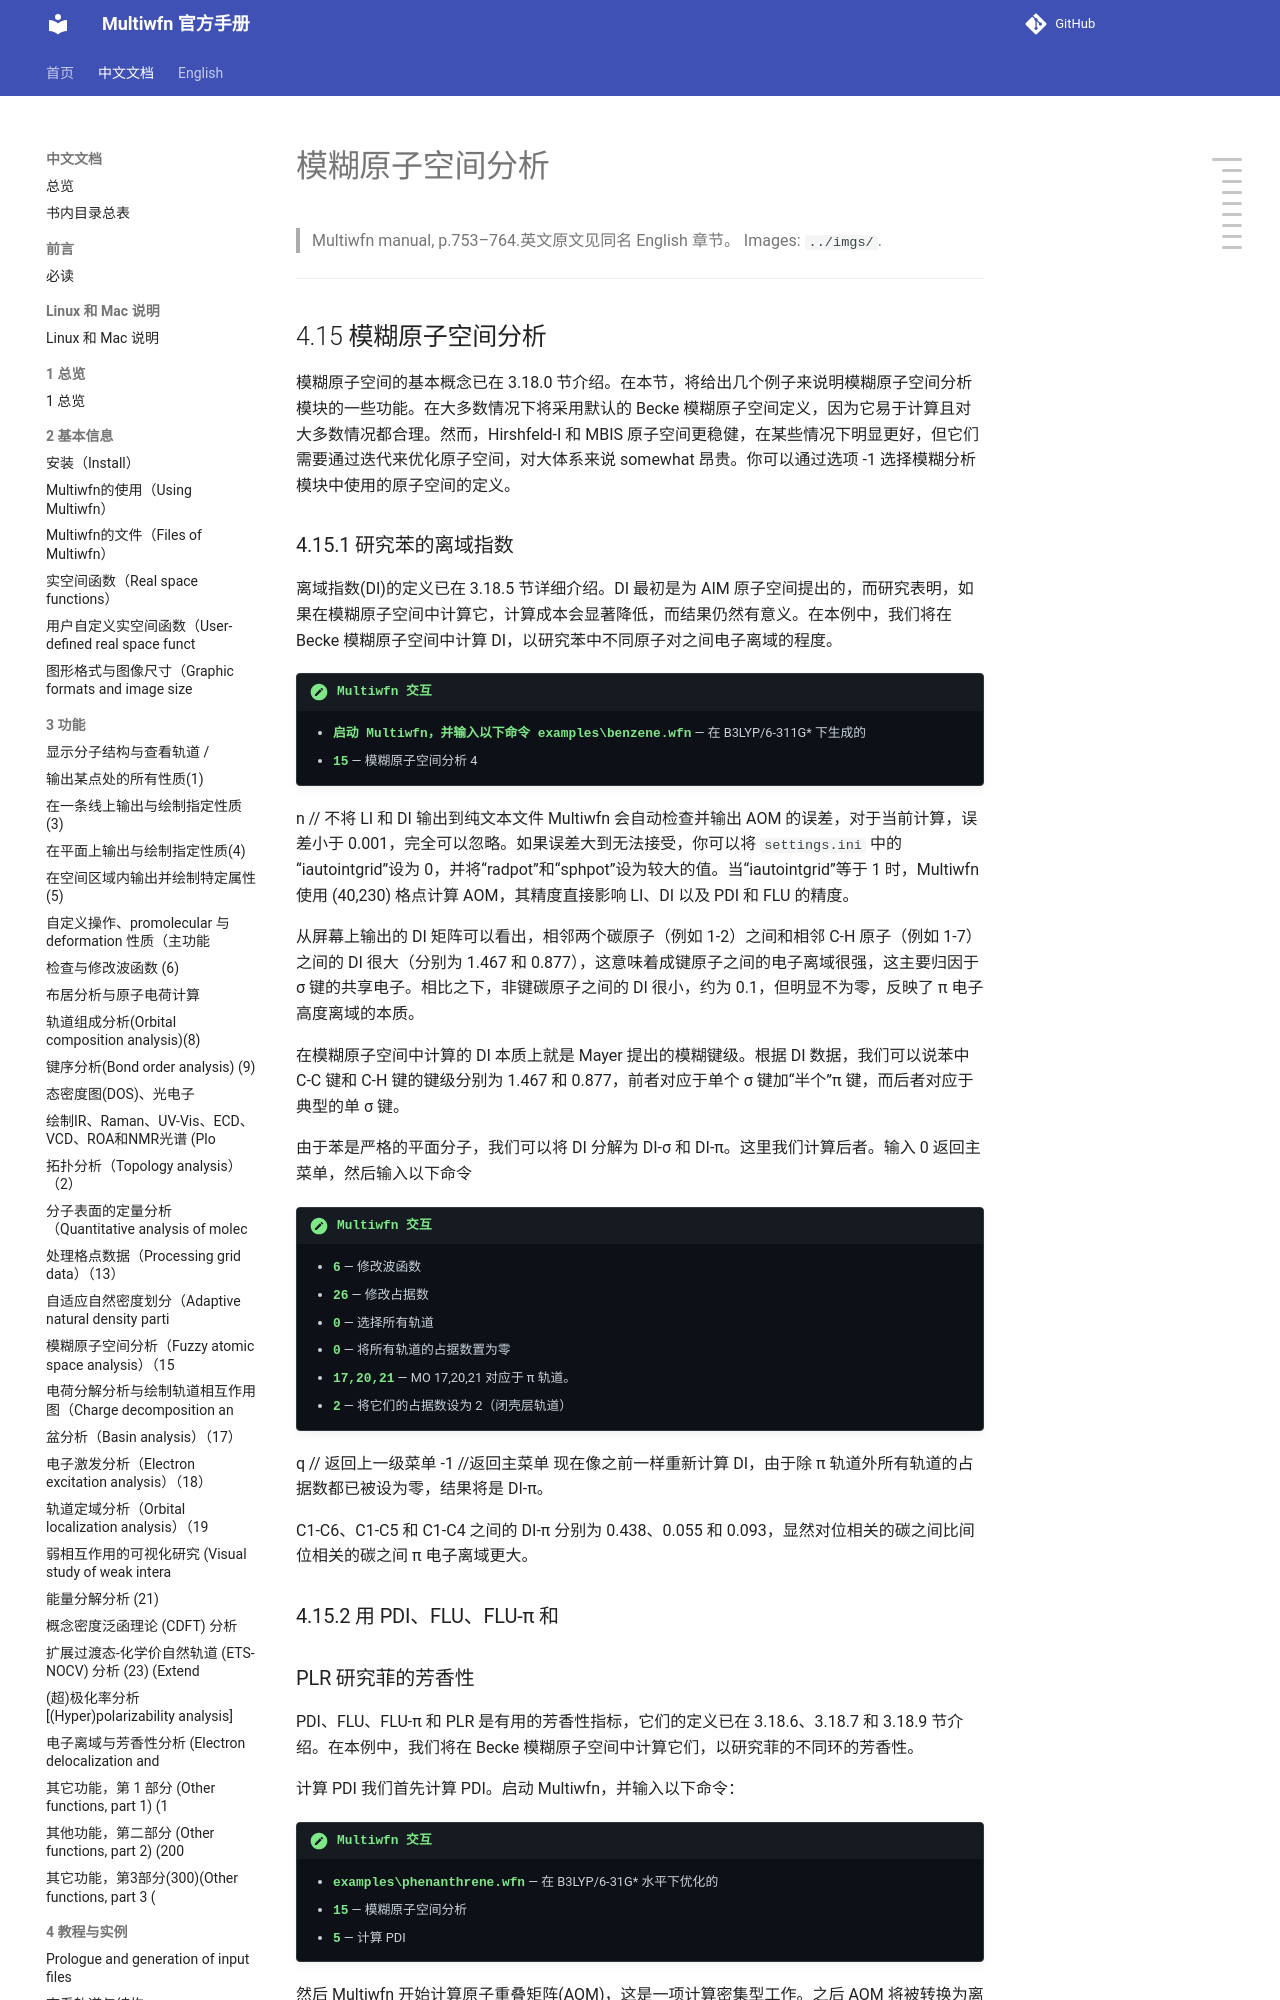

repository: wxyhgk/multiwfn-docs · page: zh/zh_56_4-15-fuzzy-atomic-space-analysis.html · generator: mkdocs

# 模糊原子空间分析

> Multiwfn manual, p.753–764.英文原文见同名 English 章节。 Images: `../imgs/`.

---

<!-- p.753 -->




## 4.15 模糊原子空间分析

模糊原子空间的基本概念已在 3.18.0 节介绍。在本节，将给出几个例子来说明模糊原子空间分析模块的一些功能。在大多数情况下将采用默认的 Becke 模糊原子空间定义，因为它易于计算且对大多数情况都合理。然而，Hirshfeld-I 和 MBIS 原子空间更稳健，在某些情况下明显更好，但它们需要通过迭代来优化原子空间，对大体系来说 somewhat 昂贵。你可以通过选项 -1 选择模糊分析模块中使用的原子空间的定义。


### 4.15.1 研究苯的离域指数

离域指数(DI)的定义已在 3.18.5 节详细介绍。DI 最初是为 AIM 原子空间提出的，而研究表明，如果在模糊原子空间中计算它，计算成本会显著降低，而结果仍然有意义。在本例中，我们将在 Becke 模糊原子空间中计算 DI，以研究苯中不同原子对之间电子离域的程度。

!!! terminal "Multiwfn 交互"

    - **启动 Multiwfn，并输入以下命令 examples\benzene.wfn** — 在 B3LYP/6-311G* 下生成的
    - **15** — 模糊原子空间分析 4

n // 不将 LI 和 DI 输出到纯文本文件 Multiwfn 会自动检查并输出 AOM 的误差，对于当前计算，误差小于 0.001，完全可以忽略。如果误差大到无法接受，你可以将 `settings.ini` 中的“iautointgrid”设为 0，并将“radpot”和“sphpot”设为较大的值。当“iautointgrid”等于 1 时，Multiwfn 使用 (40,230) 格点计算 AOM，其精度直接影响 LI、DI 以及 PDI 和 FLU 的精度。

从屏幕上输出的 DI 矩阵可以看出，相邻两个碳原子（例如 1-2）之间和相邻 C-H 原子（例如 1-7）之间的 DI 很大（分别为 1.467 和 0.877），这意味着成键原子之间的电子离域很强，这主要归因于 σ 键的共享电子。相比之下，非键碳原子之间的 DI 很小，约为 0.1，但明显不为零，反映了 π 电子高度离域的本质。

在模糊原子空间中计算的 DI 本质上就是 Mayer 提出的模糊键级。根据 DI 数据，我们可以说苯中 C-C 键和 C-H 键的键级分别为 1.467 和 0.877，前者对应于单个 σ 键加“半个”π 键，而后者对应于典型的单 σ 键。

由于苯是严格的平面分子，我们可以将 DI 分解为 DI-σ 和 DI-π。这里我们计算后者。输入 0 返回主菜单，然后输入以下命令

!!! terminal "Multiwfn 交互"

    - **6** — 修改波函数
    - **26** — 修改占据数
    - **0** — 选择所有轨道
    - **0** — 将所有轨道的占据数置为零
    - **17,20,21** — MO 17,20,21 对应于 π 轨道。
    - **2** — 将它们的占据数设为 2（闭壳层轨道）


<!-- p.754 -->



q // 返回上一级菜单 -1 //返回主菜单 现在像之前一样重新计算 DI，由于除 π 轨道外所有轨道的占据数都已被设为零，结果将是 DI-π。

C1-C6、C1-C5 和 C1-C4 之间的 DI-π 分别为 0.438、0.055 和 0.093，显然对位相关的碳之间比间位相关的碳之间 π 电子离域更大。


### 4.15.2 用 PDI、FLU、FLU-π 和
